9-way image classification set "ProjectAkhirMultimedia" from GitHub (M-2002/ProjectAkhirMultimedia); label vocabulary: emprit ginger, jahe merah, jahe putih, kencur, kunyit hitam, kunyit kuning, kunyit putih, lengkuas, temulawak.

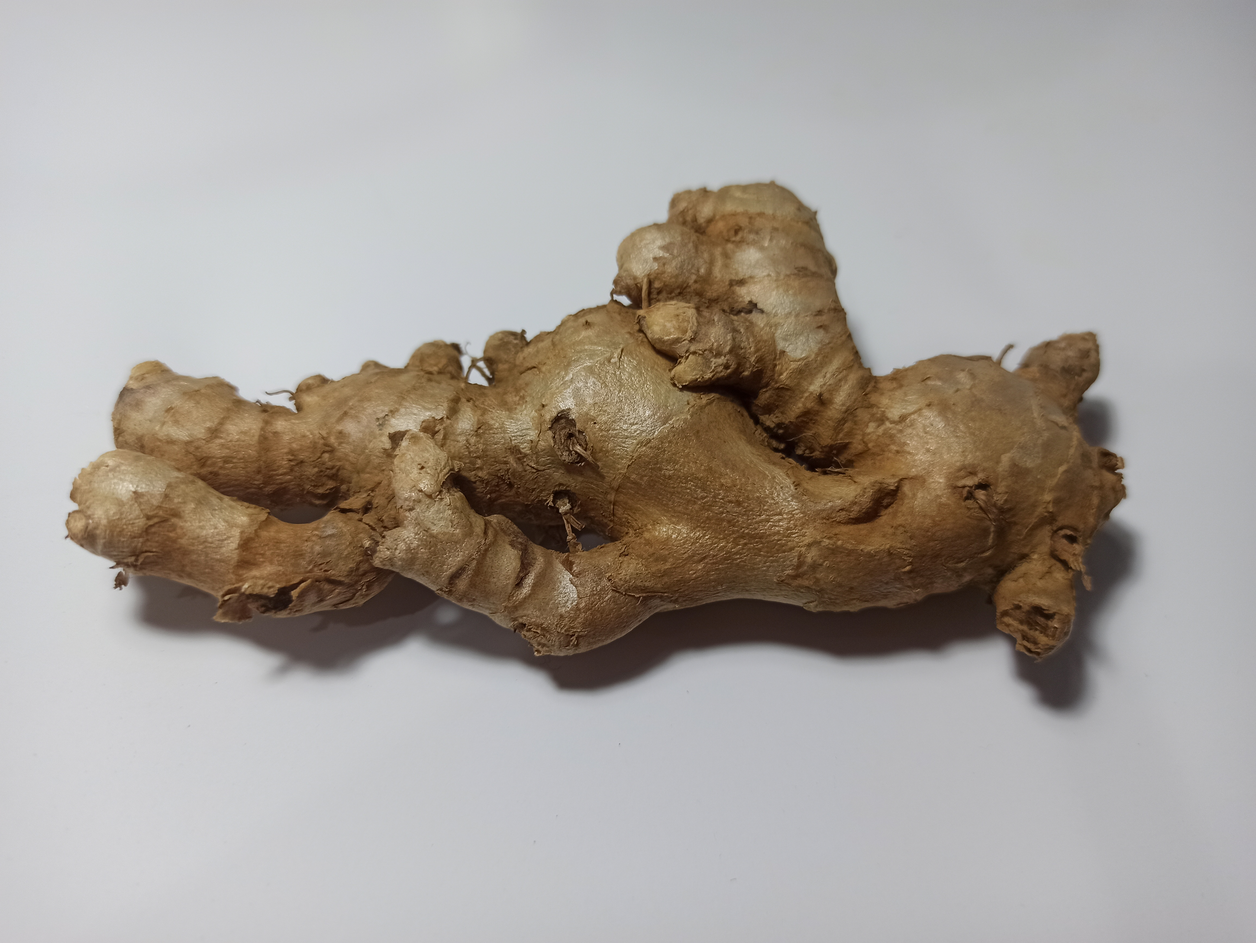
Label: emprit ginger

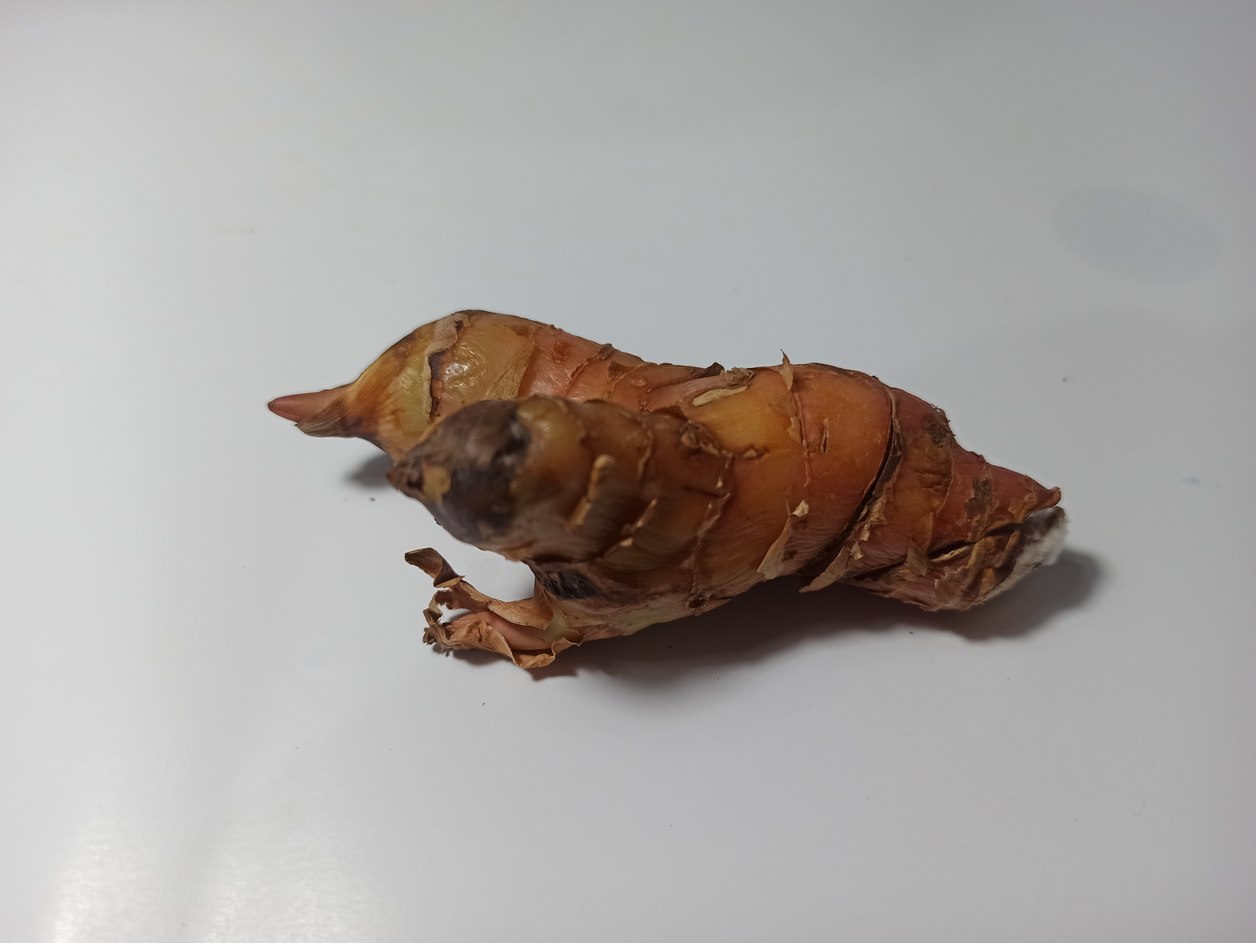
Label: lengkuas

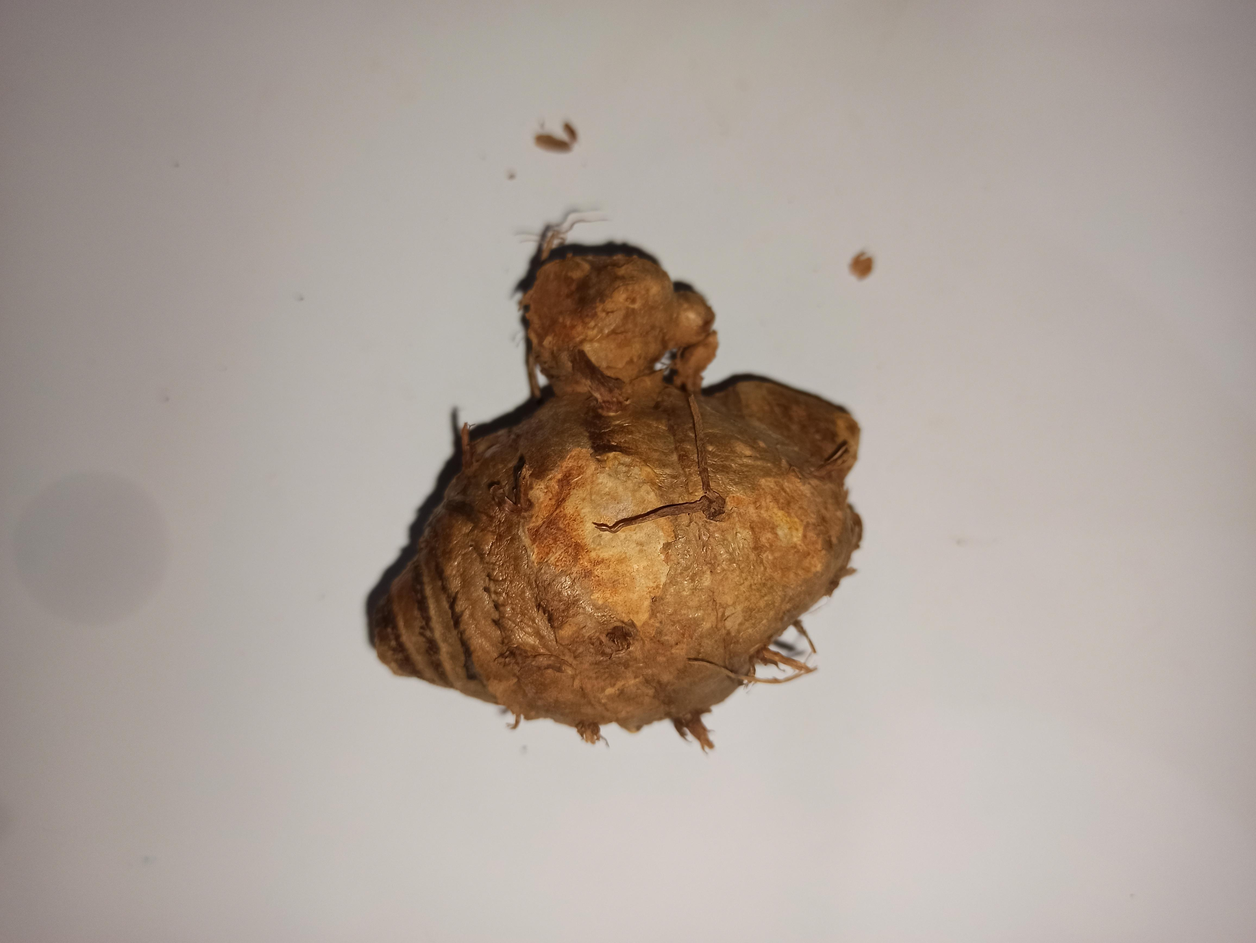
Label: temulawak

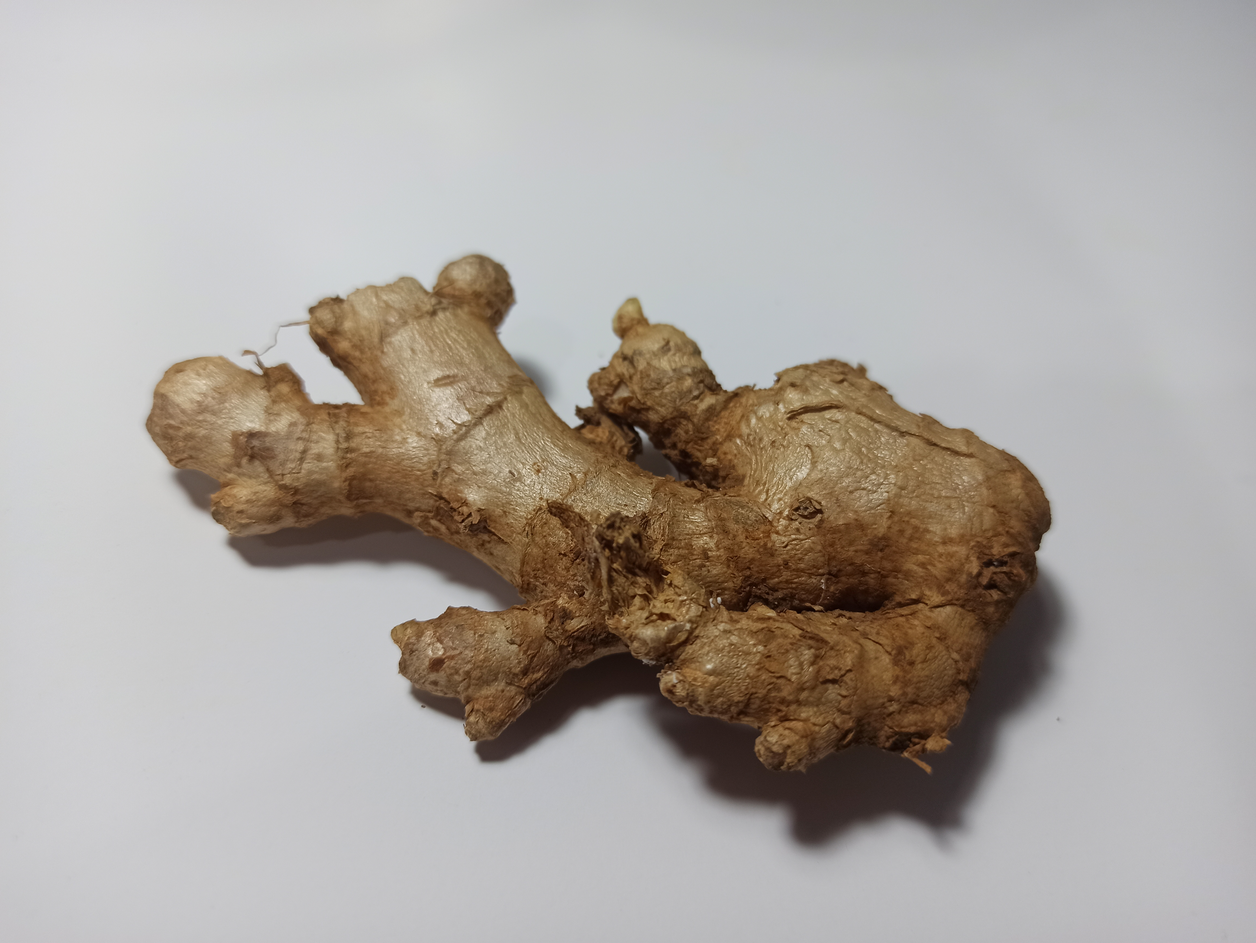
Label: jahe merah

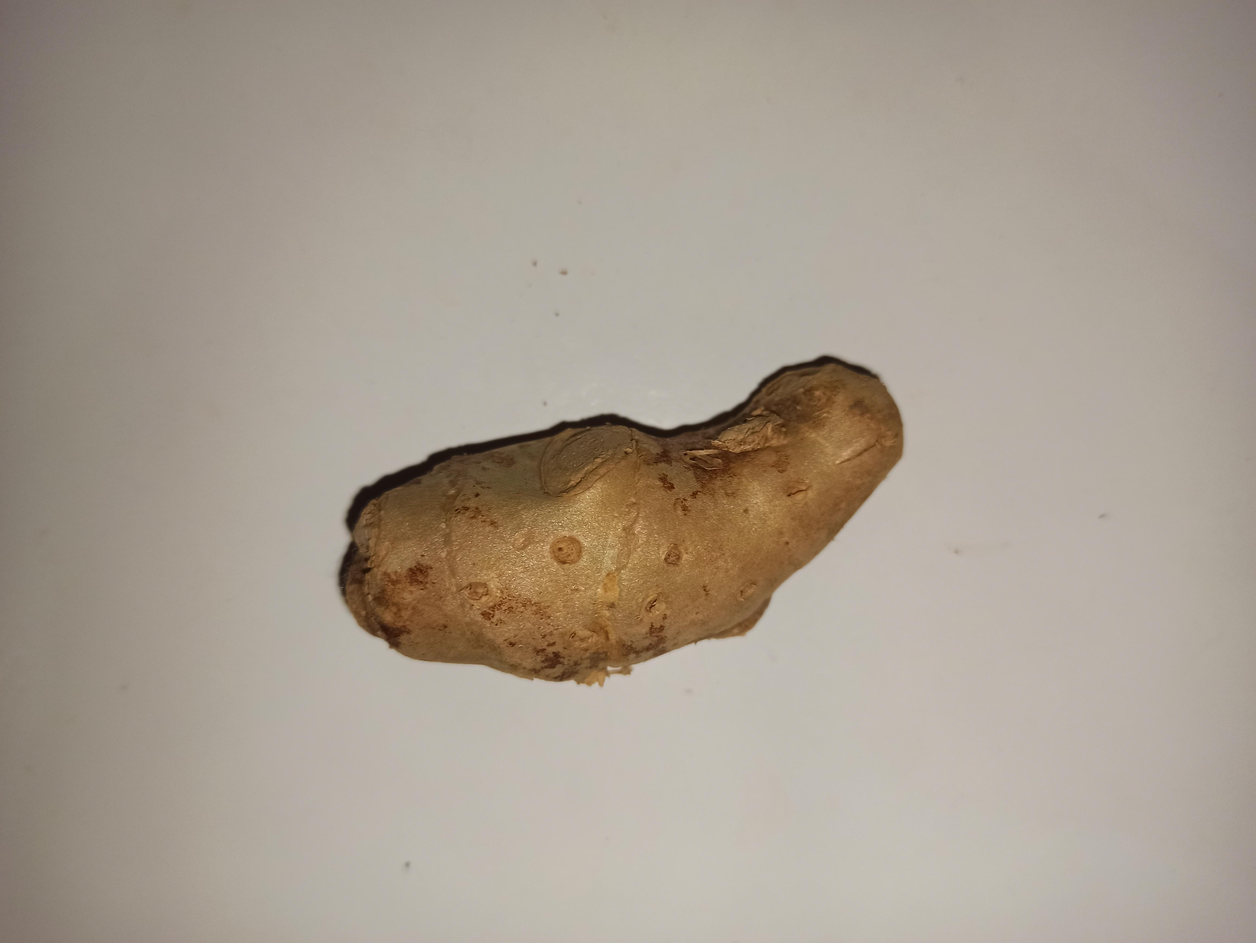
Label: kencur

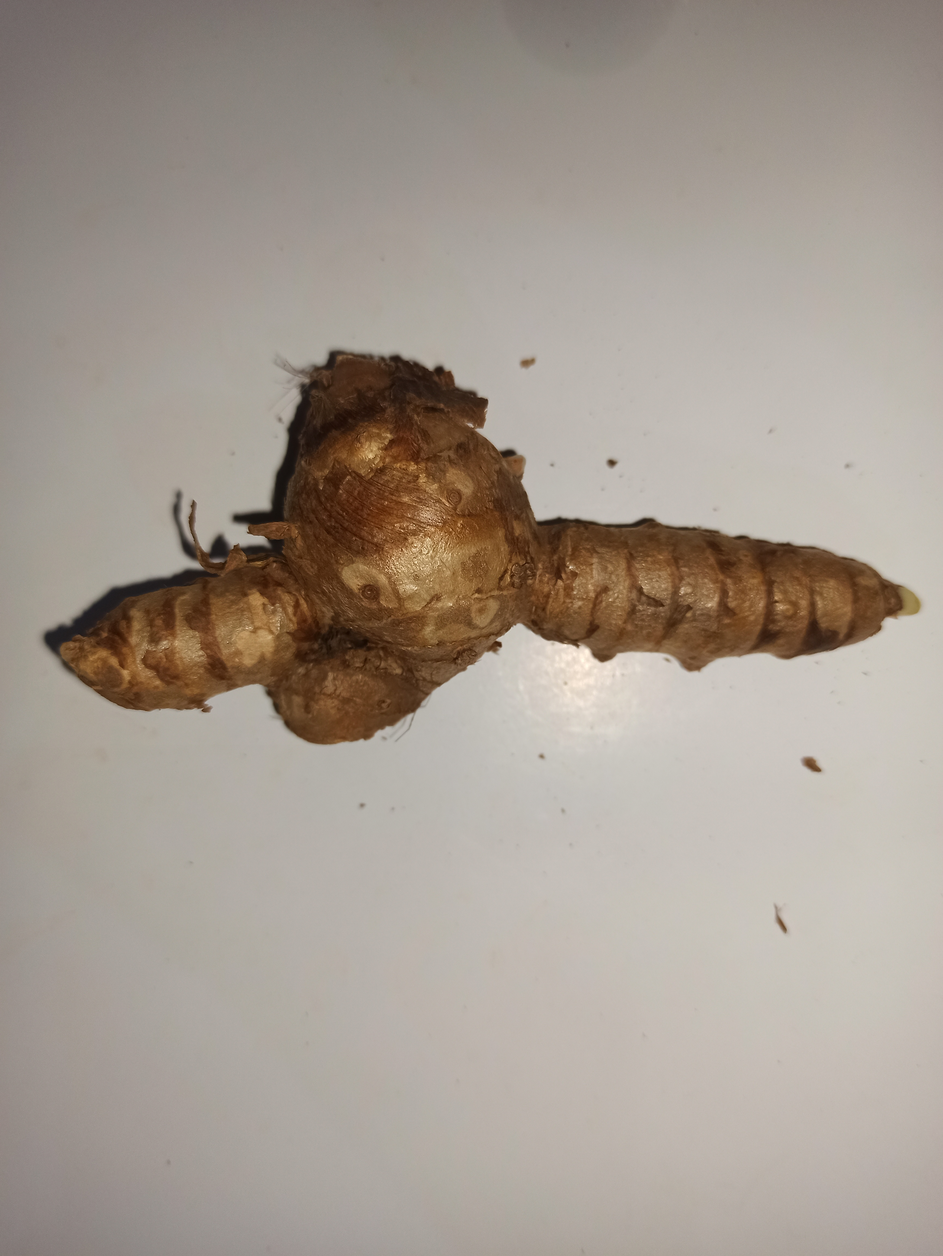
Label: kunyit putih
